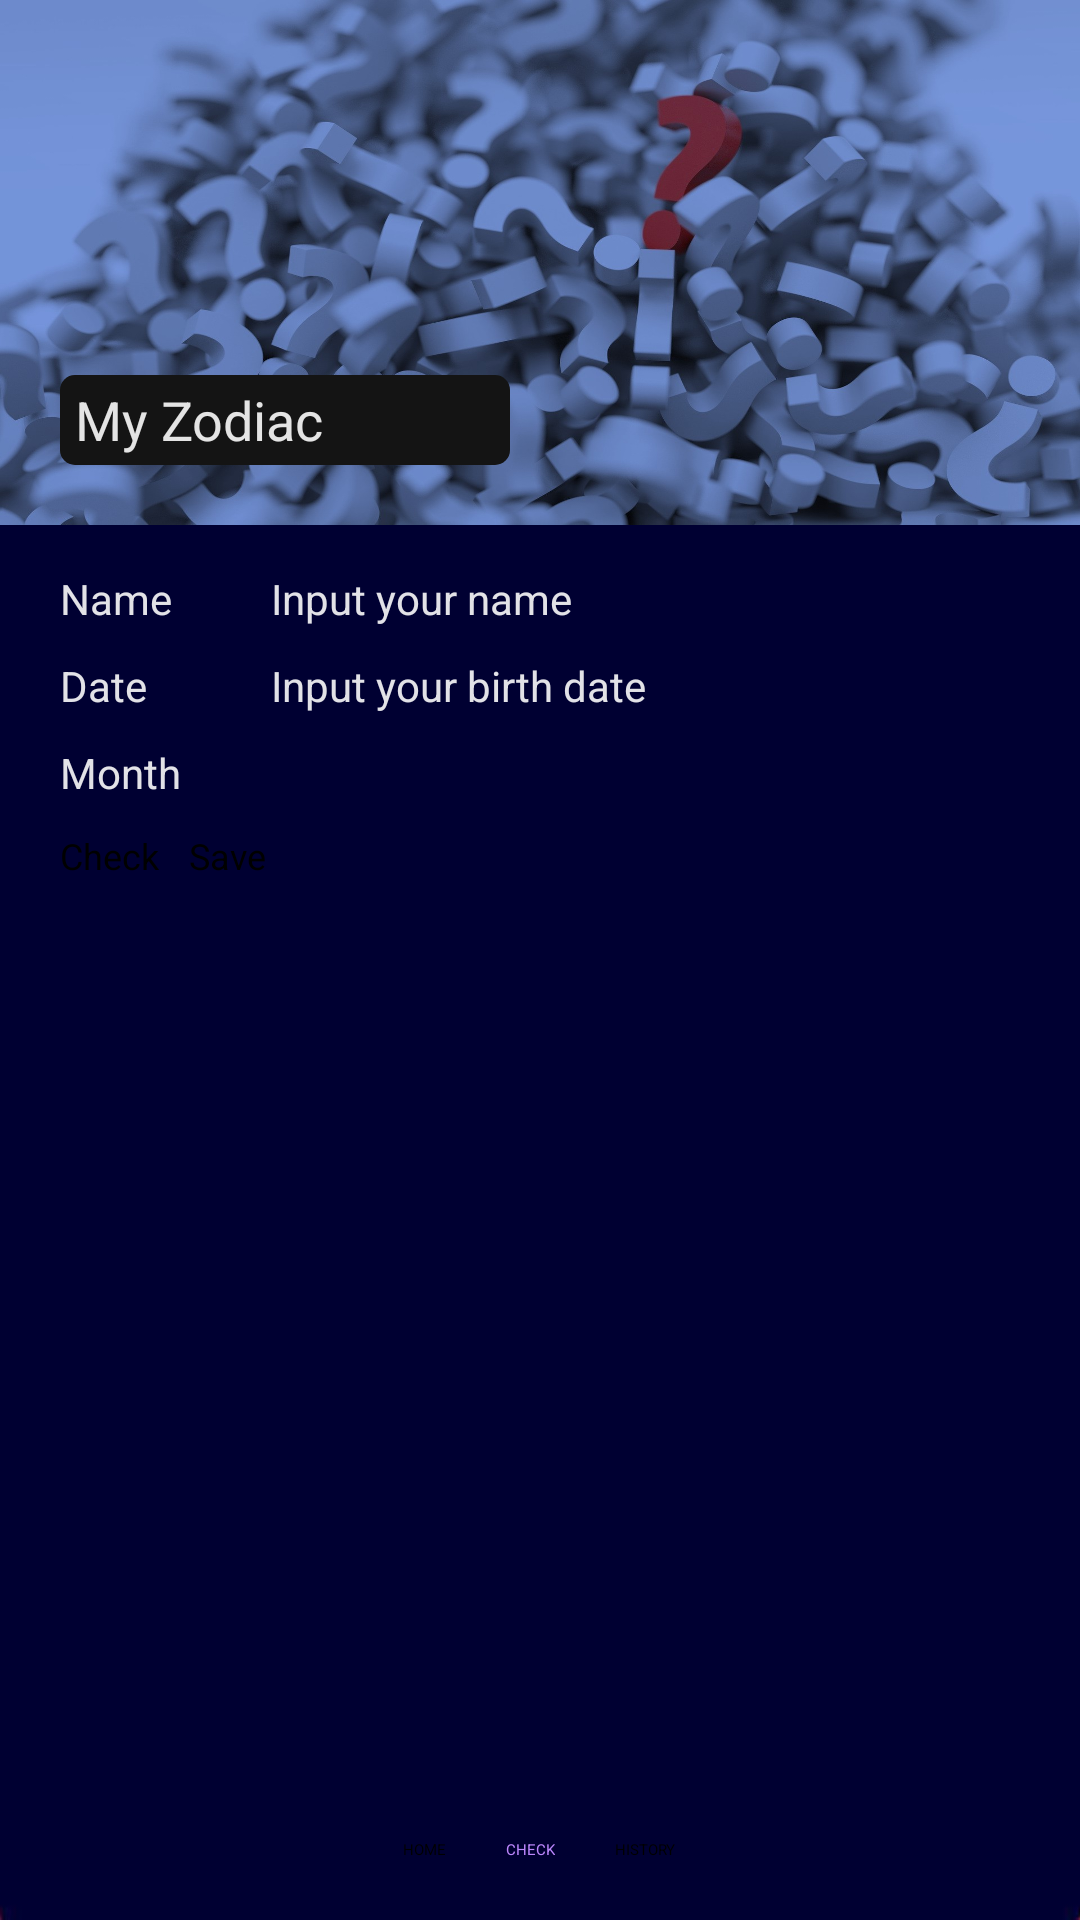

Here is an Android app screen rendered from its layout file. Give the layout XML and the strings, colors and styles it references.
<!-- AndroidManifest.xml: application theme Theme.ZodiacHoroscopes -->
<!-- res/layout/activity_check_zodiac.xml -->
<?xml version="1.0" encoding="utf-8"?>
<androidx.constraintlayout.widget.ConstraintLayout xmlns:android="http://schemas.android.com/apk/res/android"
    xmlns:app="http://schemas.android.com/apk/res-auto"
    xmlns:tools="http://schemas.android.com/tools"
    android:layout_width="match_parent"
    android:layout_height="match_parent"
    android:background="@drawable/bg"
    android:paddingBottom="20dp"
    tools:context=".CheckZodiac">

    <LinearLayout
        android:layout_width="match_parent"
        android:layout_height="match_parent"
        android:orientation="vertical">

        <LinearLayout
            android:layout_width="match_parent"
            android:layout_height="175dp"
            android:orientation="horizontal"
            android:layout_marginBottom="10dp"
            android:padding="20dp"
            android:background="@drawable/question">

            <androidx.cardview.widget.CardView
                android:id="@+id/img_header"
                android:layout_width="wrap_content"
                android:layout_height="wrap_content"
                android:layout_gravity="bottom"
                app:cardCornerRadius="5dp">

                <TextView
                    android:layout_width="150dp"
                    android:layout_height="30dp"
                    android:text="@string/header_check"
                    android:textSize="18sp"
                    android:textColor="@color/grey_opa_90"
                    android:paddingStart="5dp"
                    android:gravity="center_vertical"
                    android:background="@color/black_opa_70"
                    tools:ignore="RtlSymmetry" />

            </androidx.cardview.widget.CardView>

        </LinearLayout>

        <LinearLayout
            android:layout_width="match_parent"
            android:layout_height="wrap_content"
            android:layout_marginVertical="5dp"
            android:paddingHorizontal="20dp"
            android:orientation="horizontal">

            <TextView
                android:id="@+id/nameLabel"
                android:layout_width="wrap_content"
                android:layout_height="wrap_content"
                android:ems="4"
                android:layout_marginEnd="5dp"
                android:text="@string/name_label"
                android:textColor="@color/grey_opa_90"
                android:textSize="14sp"/>

            <EditText
                android:id="@+id/inputName"
                android:layout_width="match_parent"
                android:layout_height="wrap_content"
                android:ems="8"
                android:layout_marginEnd="20dp"
                android:inputType="textPersonName"
                android:hint="@string/input_name"
                android:autofillHints="@string/input_name"
                android:textSize="14sp"
                android:textColor="@color/grey_opa_90"/>

        </LinearLayout>

        <LinearLayout
            android:layout_width="match_parent"
            android:layout_height="wrap_content"
            android:layout_marginVertical="5dp"
            android:paddingHorizontal="20dp"
            android:orientation="horizontal">

            <TextView
                android:id="@+id/date_label"
                android:layout_width="wrap_content"
                android:layout_height="wrap_content"
                android:ems="4"
                android:layout_marginEnd="5dp"
                android:text="@string/date_label"
                android:textColor="@color/grey_opa_90"
                android:textSize="14sp"/>

            <EditText
                android:id="@+id/input_dates"
                android:layout_width="match_parent"
                android:layout_height="wrap_content"
                android:ems="8"
                android:inputType="number"
                android:layout_marginEnd="20dp"
                android:hint="@string/input_date"
                android:autofillHints="@string/input_date"
                android:textSize="14sp"
                android:textColor="@color/grey_opa_90"/>

        </LinearLayout>

        <LinearLayout
            android:layout_width="match_parent"
            android:layout_height="wrap_content"
            android:layout_marginVertical="5dp"
            android:paddingHorizontal="20dp"
            android:orientation="horizontal">

            <TextView
                android:id="@+id/month_label"
                android:layout_width="wrap_content"
                android:layout_height="wrap_content"
                android:ems="4"
                android:layout_marginEnd="5dp"
                android:text="@string/month_label"
                android:textColor="@color/grey_opa_90"
                android:textSize="14sp" />

            <Spinner
                android:id="@+id/monthSelection"
                android:layout_width="match_parent"
                android:layout_height="wrap_content"
                android:layout_marginEnd="5dp"/>

        </LinearLayout>

        <LinearLayout
            android:layout_width="match_parent"
            android:layout_height="wrap_content"
            android:layout_marginVertical="5dp"
            android:paddingHorizontal="20dp"
            android:orientation="horizontal">

            <Button
                android:id="@+id/check_btn"
                android:layout_width="wrap_content"
                android:layout_height="wrap_content"
                android:layout_marginEnd="10dp"
                android:textSize="12sp"
                android:text="@string/check_button"
                android:onClick="checkZodiac"
                tools:ignore="UsingOnClickInXml" />

            <Button
                android:id="@+id/save_btn"
                android:layout_width="wrap_content"
                android:layout_height="wrap_content"
                android:textSize="12sp"
                android:text="@string/save_button"
                android:onClick="saveData"
                tools:ignore="UsingOnClickInXml" />

        </LinearLayout>

        <LinearLayout
            android:layout_width="match_parent"
            android:layout_height="wrap_content"
            android:orientation="horizontal">

            <EditText
                android:id="@+id/show_zodiac"
                android:layout_width="match_parent"
                android:layout_height="wrap_content"
                android:layout_marginHorizontal="20dp"
                android:autofillHints=""
                android:ems="6"
                android:textSize="14sp"
                android:enabled="false"
                android:focusable="false"
                android:layout_gravity="start|top"
                android:inputType="textMultiLine"
                android:lines="2"
                tools:ignore="LabelFor" />

        </LinearLayout>

        <LinearLayout
            android:layout_width="match_parent"
            android:layout_height="match_parent"
            android:orientation="horizontal"
            android:gravity="center_horizontal"
            android:layout_gravity="bottom">

            <TextView
                android:id="@+id/home_nav"
                android:layout_width="wrap_content"
                android:layout_height="wrap_content"
                android:layout_gravity="bottom"
                android:text="@string/homepage"
                android:onClick="homePage"
                tools:ignore="UsingOnClickInXml" />

            <TextView
                android:id="@+id/check_nav"
                android:layout_width="wrap_content"
                android:layout_height="wrap_content"
                android:layout_gravity="bottom"
                android:layout_marginHorizontal="20dp"
                android:text="@string/checkpage"
                android:textColor="@color/purple_200" />

            <TextView
                android:id="@+id/history_nav"
                android:layout_width="wrap_content"
                android:layout_height="wrap_content"
                android:layout_gravity="bottom"
                android:text="@string/historypage"
                android:onClick="showPage"
                tools:ignore="UsingOnClickInXml"/>
        </LinearLayout>

    </LinearLayout>
</androidx.constraintlayout.widget.ConstraintLayout>
<!-- resources referenced by this layout -->
<resources>
  <color name="black_opa_70">#B3000000</color>
  <color name="grey_opa_90">#E6FBFBFB</color>
  <color name="purple_200">#FFBB86FC</color>
  <!-- drawable bg: jpg bitmap (drawable, 10388 bytes) -->
  <!-- drawable question: jpg bitmap (drawable, 219830 bytes) -->
  <string name="check_button">Check</string>
  <string name="checkpage">CHECK</string>
  <string name="date_label">Date</string>
  <string name="header_check">My Zodiac</string>
  <string name="historypage">HISTORY</string>
  <string name="homepage">HOME</string>
  <string name="input_date">Input your birth date</string>
  <string name="input_name">Input your name</string>
  <string name="month_label">Month</string>
  <string name="name_label">Name</string>
  <string name="save_button">Save</string>
  <style name="Theme.ZodiacHoroscopes" parent="Theme.MaterialComponents.DayNight.DarkActionBar">
          
          <item name="colorPrimary">@color/purple_200</item>
          <item name="colorPrimaryVariant">@color/purple_700</item>
          <item name="colorOnPrimary">@color/black</item>
          
          <item name="colorSecondary">@color/teal_200</item>
          <item name="colorSecondaryVariant">@color/teal_200</item>
          <item name="colorOnSecondary">@color/black</item>
          
          <item name="android:statusBarColor" tools:targetApi="l">?attr/colorPrimaryVariant</item>
          
      </style>
  <color name="purple_700">#FF3700B3</color>
  <color name="black">#FF000000</color>
  <color name="teal_200">#FF03DAC5</color>
</resources>
